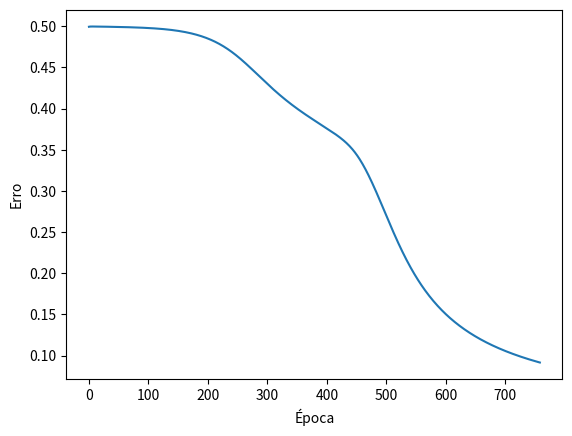

Reproduce this figure in Python.
"""
Esse código tem o objetivo de elucidar o algoritmo de Backpropagation, de forma a 
criar uma RNA capaz de se aproximar ao comportamento de uma porta lógica XOR  
"""

import numpy as np
import matplotlib.pyplot as plt

#entrada
X = np.array([[0,0],[0,1],[1,0],[1,1]])
#saída esperada
y = np.array([[0],[1],[1],[0]]) 

#definindo a função de ativação
def sigmoid(x, diff=False):
    
    if diff:
        #derivada da função sigmoid
        return sigmoid(x) * (1 - sigmoid(x))
    else:
        #função sigmoid
        return 1/(1 + np.exp(-x))

class Neural:
    
    def __init__(self):
        self.inputLayerNeurons, self.hiddenLayerNeurons, self.outputLayerNeurons = 2, 2, 1

        #inicializando os pesos       
        self.W_hidden = np.random.rand(self.inputLayerNeurons, self.hiddenLayerNeurons)
        self.W_output = np.random.rand(self.hiddenLayerNeurons, self.outputLayerNeurons)
        
        #inicializando os biais
        self.bias_hidden = np.random.rand(1, self.hiddenLayerNeurons)
        self.bias_output = np.random.rand(1, self.outputLayerNeurons)

    #definindo feed forward propagation
    def feedForward(self, x):
        
        #camada escondida
        self.hidden_net = np.dot(x, self.W_hidden) + self.bias_hidden # 4x2 * 2x2  + 1x2 -> 4x2
        self.hidden_output = sigmoid(self.hidden_net) # 4x2

        #camada de saída
        self.output_net = np.dot(self.hidden_output, self.W_output) + self.bias_output # 1x2 * 2x1 -> 1x1
        output = sigmoid(self.output_net) # 1x1

        return output

    #definindo feed backward propagation
    def feedBackward(self, x, learning_rate, expected_out, output):
        #erro da camada de saída
        self.error = (expected_out - output) # 1x1
        self.delta_output = self.error * sigmoid(self.output_net, diff=True) #1x1
        
        #erro da camada escondida
        self.hidden_error = np.dot(self.delta_output, self.W_output.T) # 1x1 * 1x2 -> 1x2
        self.delta_hidden = self.hidden_error * sigmoid(self.hidden_net, diff=True) #1x2

        #atualizando os pesos
        self.W_output += learning_rate * np.dot(self.hidden_output.T, self.delta_output) #2x1 * 1x1 -> 2x1 
        self.W_hidden += learning_rate * np.dot(x.T, self.delta_hidden) #2x1 * 1x2 -> 2x2

        #atualizando os bias
        self.bias_output += learning_rate * np.sum(self.delta_output, axis=0, keepdims=True)  
        self.bias_hidden += learning_rate * np.sum(self.delta_hidden, axis=0, keepdims=True)
        
    #definindo treinamento
    def train(self, minimum_error, learning_rate, expected_out, X):
        #inicializando as épocas e os erros:
        epochs = 0
        error = np.ones(expected_out.shape) 
        error_epochs = []
        #se qualquer um dos erros for maior ou igual ao erro mínimo
        while any(error >= minimum_error) :
            #contador da época
            epochs+=1    
            
            #ajuste de pesos
            self.output = self.feedForward(X)
            self.feedBackward(X, learning_rate, expected_out, self.output)

            #cálculo do erro        
            error = abs(self.feedForward(X) - expected_out) 

            #erro absoluto médio
            error_epochs.append(error.sum()/4)        
            
            
            print(f"época: {epochs}\nerro: \n{error}\n")

        #plot do gráfico erro abs médio vs época
        plt.plot(range(epochs), error_epochs) 
        plt.xlabel("Época", size=10)
        plt.ylabel("Erro", size=10)
        plt.show()

        #retorno dos dados da RNA treinada
        return epochs, error, self.W_hidden, self.W_output, self.bias_hidden, self.bias_output

    
            
            

if __name__ == '__main__':
    NN = Neural()
    #determinado a taxa de aprendizagem
    learning_rate = 0.9
    minimum_error = 0.1
   
     #treinando a rede:
    epoch, error, W_escondido, W_saida, bias_escondido, bias_saida = NN.train(minimum_error, learning_rate, y, X)
    print(f"a época que atendeu ao requisitado foi: {epoch}\no erro: \n{error}\n")
    print(f"Os pesos da camada escondida: \n{W_escondido}\n, Os pesos da camada de saída:\n {W_saida}\n")
    print(f"O bias da camada escondida: \n{bias_escondido}\n, O biais da camada de saída:  \n{bias_saida}\n")
